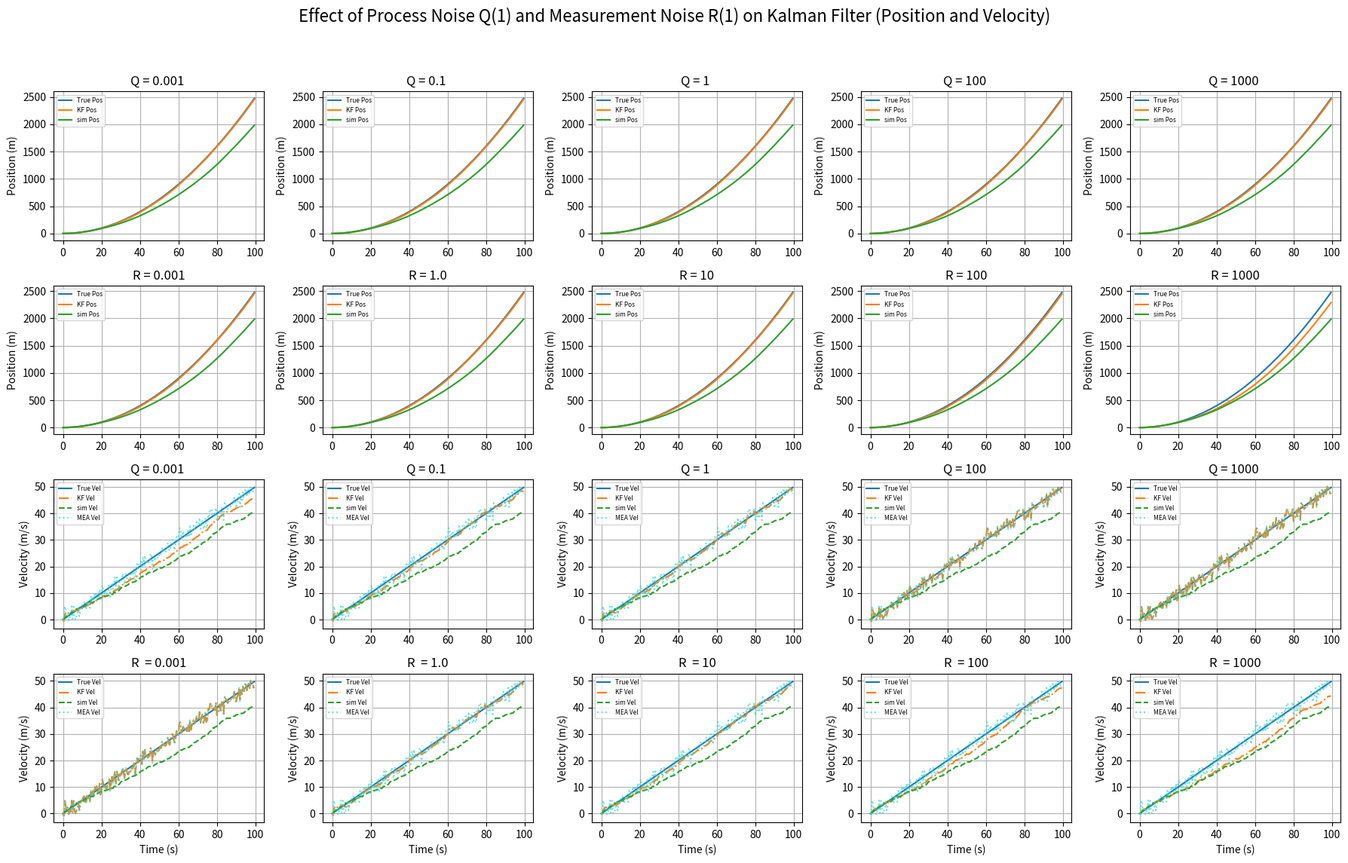

This figure's Python source:
import numpy as np
import matplotlib.pyplot as plt

# 初始化参数
dt = 0.5
T = 100
N = int(T / dt)
acc = 0.5
t = np.arange(N) * dt

# 真值状态
A = np.array([[1, dt], [0, 1]])
B = np.array([[0.5 * dt ** 2], [dt]])
X_true = np.zeros((2, N))
for k in range(1, N):
    X_true[:, k] = A @ X_true[:, k - 1] + (B * acc).flatten()

# 模拟加速度计（含噪声和 bias）
bias_walk_std = np.sqrt(0.0009)
acc_noise_std = 0.5
acc_noise_std_discrete = acc_noise_std * np.sqrt( dt)
bias = 0
acc_measurements = np.zeros(N)
X_sim = np.zeros((2, N))

for k in range(1, N):
    bias += np.random.normal(0, bias_walk_std)
    noisy_acc = acc + bias + np.random.normal(0, acc_noise_std_discrete)
    acc_measurements[k] = noisy_acc
    X_sim[:, k] = A @ X_sim[:, k - 1] + (B * acc_measurements[k]).flatten()

    # X_sim[k]=


# 模拟速度观测值（含测量噪声）
vel_meas = X_true[1] + np.random.normal(0, 1.5, N)

# 卡尔曼滤波器函数
def run_kalman(Q_scale=1.0, R_scale=1.0):
    X_kf = np.zeros((2, N))
    P = np.eye(2) * 10
    Q = np.array([[0.01, 0], [0, 0.1]]) * Q_scale
    R = np.array([[1.5**2]]) * R_scale
    H = np.array([[0, 1]])

    for k in range(1, N):
        X_pred = A @ X_kf[:, k - 1] + (B * acc_measurements[k]).flatten()
        P_pred = A @ P @ A.T + Q

        y = vel_meas[k] - H @ X_pred
        S = H @ P_pred @ H.T + R
        K = P_pred @ H.T @ np.linalg.inv(S)
        X_kf[:, k] = X_pred + (K @ y).flatten()
        P = (np.eye(2) - K @ H) @ P_pred

    return X_kf

# 多组参数绘图
Q_scales = [0.001,0.1, 1,100,1000]
R_scales = [0.001, 1., 10,100,1000]
fig, axs = plt.subplots(4, 5, figsize=(18, 12))

# 第一行 + 第三行：改变 Q 影响
for i, q_scale in enumerate(Q_scales):
    X_kf = run_kalman(Q_scale=q_scale, R_scale=1.0)

    axs[0, i].plot(t, X_true[0], label='True Pos')
    axs[0, i].plot(t, X_kf[0], label='KF Pos')
    axs[0, i].plot(t, X_sim[0], label='sim Pos')
    axs[0, i].set_title(f'Q = {q_scale} ')
    axs[0, i].set_ylabel('Position (m)')
    axs[0, i].legend(fontsize=6)
    axs[0, i].grid()

    axs[2, i].plot(t, X_true[1], label='True Vel')
    axs[2, i].plot(t, X_kf[1], label='KF Vel',linestyle='-.')
    axs[2, i].plot(t, X_sim[1], label='sim Vel',linestyle='--')
    axs[2, i].plot(t, vel_meas, label='MEA Vel',linestyle=':',alpha=0.7,color="#2ED6D6")
    axs[2, i].set_title(f'Q = {q_scale} ')
    axs[2, i].set_ylabel('Velocity (m/s)')
    axs[2, i].legend(fontsize=6)
    axs[2, i].grid()

# 第二行 + 第四行：改变 R 影响
for i, r_scale in enumerate(R_scales):
    X_kf = run_kalman(Q_scale=1.0, R_scale=r_scale)

    axs[1, i].plot(t, X_true[0], label='True Pos')
    axs[1, i].plot(t, X_kf[0], label='KF Pos')
    axs[1, i].plot(t, X_sim[0], label='sim Pos')
    axs[1, i].set_title(f'R = {r_scale}')
    axs[1, i].set_ylabel('Position (m)')
    axs[1, i].legend(fontsize=6)
    axs[1, i].grid()

    axs[3, i].plot(t, X_true[1], label='True Vel')
    axs[3, i].plot(t, X_kf[1], label='KF Vel',linestyle='-.')
    axs[3, i].plot(t, X_sim[1], label='sim Vel',linestyle='--')
    axs[3, i].plot(t, vel_meas, label='MEA Vel',linestyle=':',alpha=0.7,color="#2ED6D6")
    axs[3, i].set_title(f'R  = {r_scale}')
    axs[3, i].set_ylabel('Velocity (m/s)')
    axs[3, i].set_xlabel('Time (s)')
    axs[3, i].legend(fontsize=6)
    axs[3, i].grid()

fig.suptitle('Effect of Process Noise Q(1) and Measurement Noise R(1) on Kalman Filter (Position and Velocity)', fontsize=16)
plt.tight_layout(rect=[0, 0.03, 1, 0.95])
plt.show()
